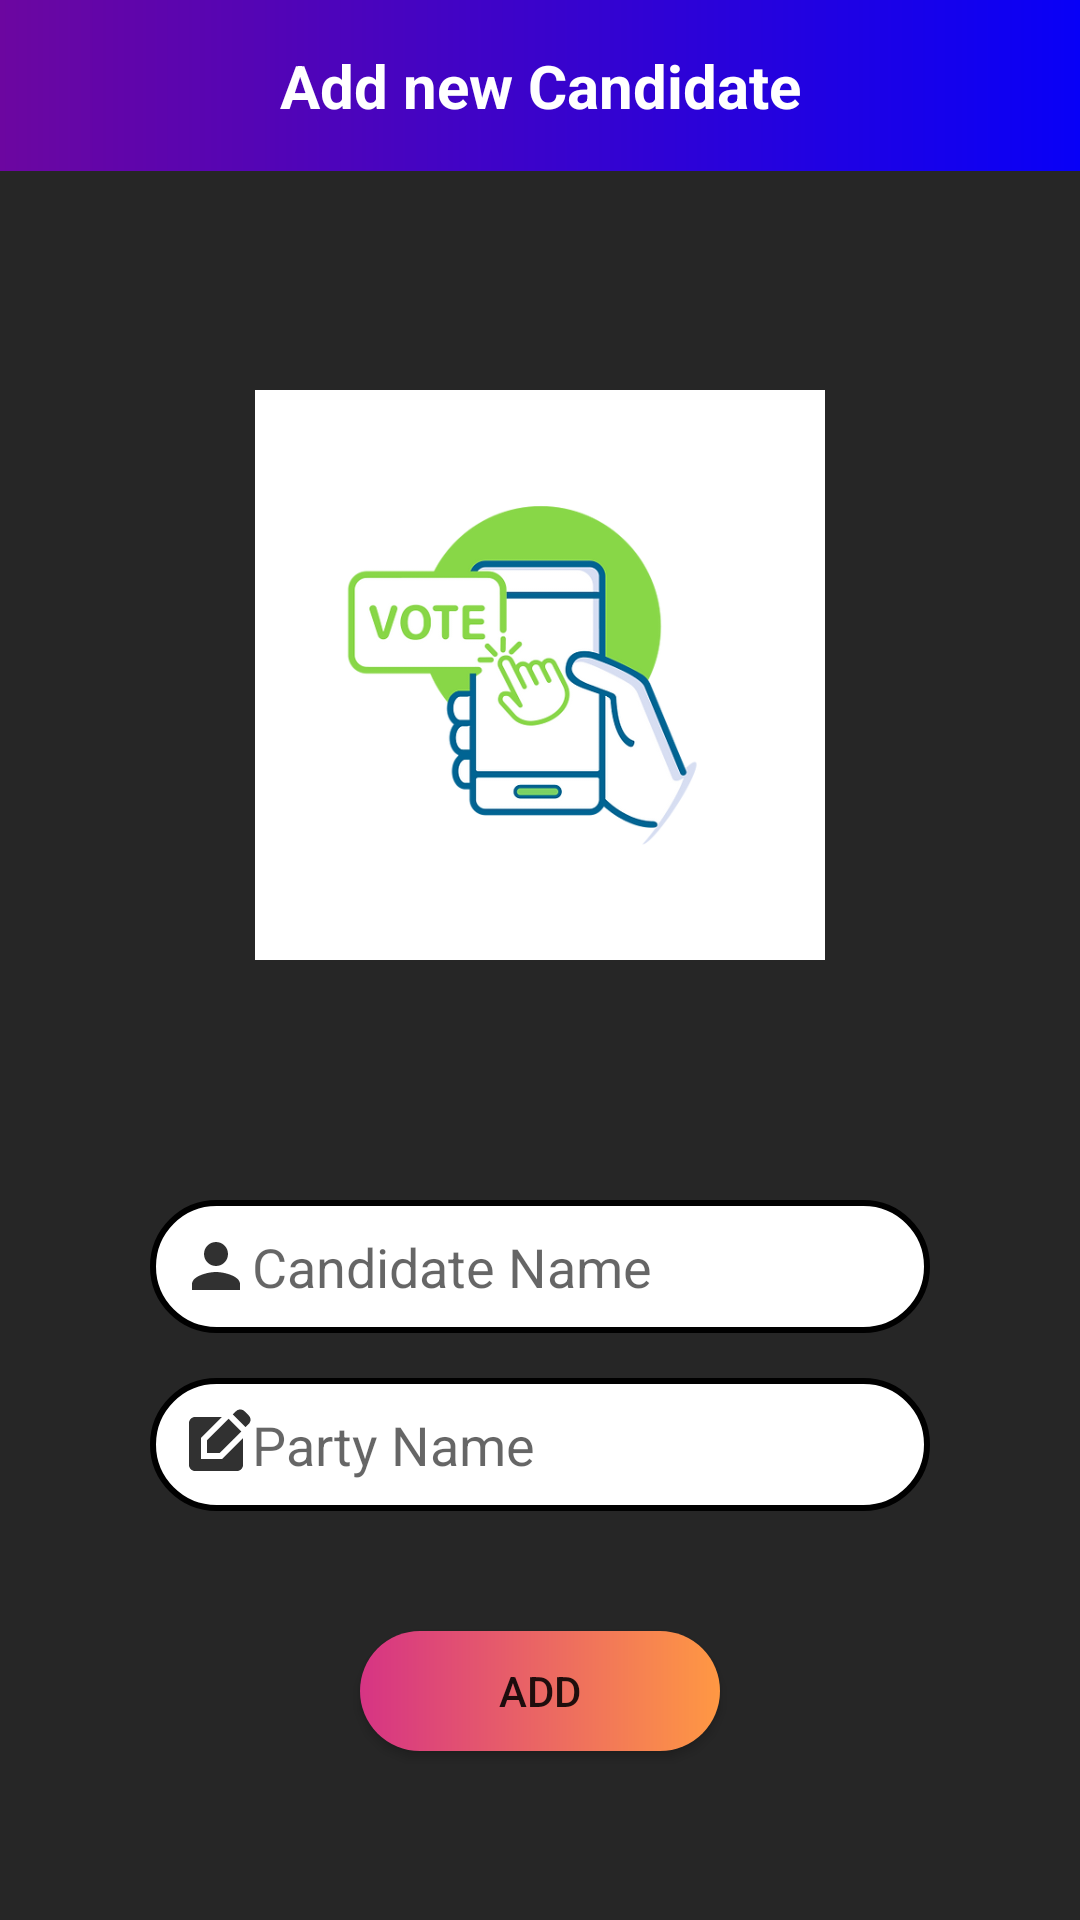

Produce the Android XML layout that renders to this screen, including the resource entries it uses.
<!-- AndroidManifest.xml: application theme Theme.Smart_E_Voter -->
<!-- res/layout/activity_addcondidate.xml -->
<?xml version="1.0" encoding="utf-8"?>
<RelativeLayout xmlns:android="http://schemas.android.com/apk/res/android"
    xmlns:app="http://schemas.android.com/apk/res-auto"
    xmlns:tools="http://schemas.android.com/tools"
    android:layout_width="match_parent"
    android:layout_height="match_parent"
    android:background="@color/background"
    tools:context=".addcondidate">

    <EditText
        android:id="@+id/add_name_can"
        android:layout_width="wrap_content"
        android:layout_height="wrap_content"
        android:layout_below="@+id/symbol"
        android:drawableLeft="@drawable/baseline_person"
        android:layout_alignParentStart="true"
        android:layout_alignParentEnd="true"
        android:layout_marginStart="50dp"
        android:layout_marginTop="50dp"
        android:layout_marginEnd="50dp"
        android:background="@drawable/edit_text_back"
        android:ems="10"
        android:hint="Candidate Name"
        android:inputType="text"
        android:padding="10dp" />

    <TextView
        android:id="@+id/textView6"
        android:layout_width="match_parent"
        android:layout_height="wrap_content"
        android:gravity="center"
        android:background="@drawable/topback"
        android:padding="15dp"
        android:text="Add new Candidate"
        android:textColor="#fff"
        android:textSize="20dp"
        android:textStyle="bold" />

    <Button
        android:id="@+id/add_can_btn"
        android:layout_width="wrap_content"
        android:layout_height="40dp"
        android:layout_below="@id/add_symbol_name"
        android:layout_alignParentStart="true"
        android:layout_alignParentEnd="true"
        android:layout_marginStart="120dp"
        android:layout_marginTop="40dp"
        android:layout_marginEnd="120dp"
        android:background="@drawable/btn_back"
        android:text="Add" />

    <EditText
        android:id="@+id/add_symbol_name"
        android:layout_width="wrap_content"
        android:layout_height="wrap_content"
        android:layout_below="@+id/add_name_can"
        android:layout_alignParentStart="true"
        android:layout_alignParentEnd="true"
        android:layout_marginStart="50dp"
        android:layout_marginTop="15dp"
        android:layout_marginEnd="50dp"
        android:background="@drawable/edit_text_back"
        android:drawableLeft="@drawable/baseline_edit_square_24"
        android:ems="10"
        android:hint="Party Name"
        android:inputType="text"
        android:padding="10dp" />

    <com.google.android.material.imageview.ShapeableImageView
        android:id="@+id/symbol"
        android:layout_width="250dp"
        android:layout_height="250dp"
        android:layout_alignParentStart="true"
        android:layout_alignParentEnd="true"
        android:layout_marginHorizontal="15dp"
        android:padding="5dp"
        android:layout_marginStart="80dp"
        android:layout_marginTop="100dp"
        android:layout_marginEnd="80dp"
        app:srcCompat="@drawable/vote" />

</RelativeLayout>
<!-- resources referenced by this layout -->
<resources>
  <color name="background">#262626</color>
  <!-- drawable baseline_edit_square_24 (drawable) -->
  <vector android:height="24dp" android:tint="#313131"
      android:viewportHeight="24" android:viewportWidth="24"
      android:width="24dp" xmlns:android="http://schemas.android.com/apk/res/android">
      <path android:fillColor="@android:color/white" android:pathData="M7,17V9.93L13.93,3l0,0H5C3.9,3 3,3.9 3,5v14c0,1.1 0.9,2 2,2h14c1.1,0 2,-0.9 2,-2v-8.93L14.07,17H7z"/>
      <path android:fillColor="@android:color/white" android:pathData="M9,15l4.24,0l7.2,-7.2l-4.24,-4.24l-7.2,7.2z"/>
      <path android:fillColor="@android:color/white" android:pathData="M22.91,2.49l-1.41,-1.41c-0.78,-0.78 -2.05,-0.78 -2.83,0l-1.06,1.06l4.24,4.24l1.06,-1.06C23.7,4.54 23.7,3.27 22.91,2.49z"/>
  </vector>
  <!-- drawable baseline_person (drawable) -->
  <vector android:height="24dp" android:tint="#313131"
      android:viewportHeight="24" android:viewportWidth="24"
      android:width="24dp" xmlns:android="http://schemas.android.com/apk/res/android">
      <path android:fillColor="@android:color/white" android:pathData="M12,12c2.21,0 4,-1.79 4,-4s-1.79,-4 -4,-4 -4,1.79 -4,4 1.79,4 4,4zM12,14c-2.67,0 -8,1.34 -8,4v2h16v-2c0,-2.66 -5.33,-4 -8,-4z"/>
  </vector>
  <!-- drawable btn_back (drawable) -->
  <?xml version="1.0" encoding="utf-8"?>
  <shape android:shape="rectangle" xmlns:android="http://schemas.android.com/apk/res/android">
      <gradient android:startColor="#d63484"
          android:endColor="#ff9843"/>
      <corners android:radius="25dp"/>
  </shape>
  <!-- drawable edit_text_back (drawable) -->
  <?xml version="1.0" encoding="utf-8"?>
  <selector xmlns:android="http://schemas.android.com/apk/res/android">
      <item>
          <shape android:shape="rectangle">
              <solid android:color="#ffffff"/>
              <corners android:radius="25dp"/>
              <stroke
                  android:width="2dp"
                  android:color="@color/black"/>
          </shape>
      </item>
  </selector>
  <!-- drawable topback (drawable) -->
  <?xml version="1.0" encoding="utf-8"?>
  <shape xmlns:android="http://schemas.android.com/apk/res/android">
  
      <gradient android:endColor="#0800F7"
          android:startColor="#6C06A0"/>
  </shape>
  <!-- drawable vote: png bitmap (drawable, 51666 bytes) -->
  <style name="Theme.Smart_E_Voter" parent="Base.Theme.Smart_E_Voter" />
  <color name="black">#FF000000</color>
  <style name="Base.Theme.Smart_E_Voter" parent="Theme.AppCompat.Light.NoActionBar">
          
          
      </style>
</resources>
